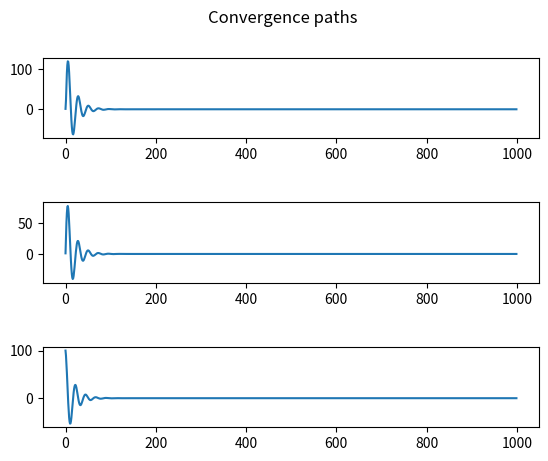

Python code for this plot: (Note: this script raises an exception after producing the figure.)
import numpy as np 
from pathlib import Path
import matplotlib.pyplot as plt
from scipy.optimize import fsolve

#* Paths
dir = Path.cwd() 
out = dir / 'output'

#*##############
#! FUNCTIONS
#*##############

#* Model and simulations
def setup(T = 1000): 
    '''
    Set up everything we need.
    '''
    #order of columns: i, pi, Y
    mat = np.empty((T, 3))
    #set initial values 
    i0 = 1
    pi0 = 1
    Y0 = 100
    #set inital values in matrix 
    for j, val in zip(range(3), [i0, pi0, Y0]):
        mat[0, j] = val
    params = {'sigma': 2, 
                'kappa': 0.3, 
                'beta': 0.99, 
                'phi1': 1.5, 
                'phi2': 0.2}
    return(mat, params)

def taylor(E_Yt1, E_pit1, params):
    '''
    Calculate nominal interest rate following Taylor rule.
    *E_Yt1 = expectation of output in t+1 
    *E_pit1 = expectation of inflation in t+1 
    *params = dict of parameters obtained from setup()
    '''
    i = params['phi1'] * E_pit1 + params['phi2'] * E_Yt1
    return i

def IS_curve(E_Yt1, E_pit1, i_t, params):
    '''
    Output in period t following log-linear IS curve.
    *E_Yt1 = expectation of output in t+1 
    *E_pit1 = expectation of inflation in t+1 
    *i_t = nominal interest rate obtained from taylor()
    *params = dict of parameters obtained from setup()
    '''
    Y_t = E_Yt1 - 1/params['sigma'] * (i_t - E_pit1)
    return Y_t

def phillips(E_pit1, Y_t, params): 
    '''
    Inflation according to NK Phillips-Curve. 
    *E_pit1 = expectation of inflation in t + 1
    *E_Yt1 = expectation of output in t + 1
    *params = dict of parameters obtained from setup()
    '''
    pi_t = params['beta'] * E_pit1 + params['kappa'] * Y_t
    return pi_t

def run_simul(T = 1000):
    '''
    Run simluation of T periods.
    '''
    mat, params = setup(T = T)
    i = mat[:, 0]
    pi = mat[:, 1]
    Y = mat[:, 2]
    #start loop at 1 because first value set exogenously in setup
    for t in range(1, T): 
        #static expecations as given
        E_Yt1 = Y[t-1]
        E_pit1 = pi[t-1]
        #now get values for period t applying functions defined before
        i[t] = taylor(E_Yt1, E_pit1, params)
        Y[t] = IS_curve(E_Yt1, E_pit1, i[t], params)
        pi[t] = phillips(E_pit1, Y[t], params)
    mat_final = np.array([i, pi, Y])
    return(mat_final)

#* Matrix functions
def A(params): 
    '''
    Get matrix A as derived in Task 3 and its inverse. 
    *params = dictionary of params obtained from setup()
    '''
    A = np.array([[1, 0, 1/params['sigma']], [-params['kappa'], 1, 0], 
                    [0, 0, 1]])
    A_inv = np.linalg.inv(A)
    return A, A_inv

def get_zt(input_arr): 
    '''
    Task 5.
    Calculate z_t = [Y_t, pi_t, i_t] using only the expectations of output, 
    inflation and nominal interest (last one not needed for calculating z_t but later on).
    A z_t = B <=> z_t = inv(A) * B
    *input_arr = array containing E_Yt1, E_pit1, and E_it1 (can be anything here), 
                note that order of elements must be this one!
    '''
    #get parameters for calculating A
    params = setup()[1]
    #get inverse of A
    A_inv = A(params)[1]
    #get B
    B = np.array([input_arr[0] + 1/params['sigma'] * input_arr[1], 
                    params['beta'] * input_arr[1], 
                    params['phi1'] * input_arr[1] + params['phi2'] * input_arr[0]])
    #now z_t using z_t + inv(A) * B
    z_t = np.dot(A_inv, B)
    return z_t

def get_zt_diff(input_arr): 
    '''
    Task 7. 
    Modified get_zt() such that difference between z_t and inputs is returned. 
    *E_Yt1 = expectation of output in t + 1
    *E_pit1 = expectation of inflation in t + 1
    *E_it1 = expectation of nominal interest in t+1
    '''
    z_t = get_zt(input_arr) 
    diff = input_arr - z_t 
    return diff

#* Plotting functions 
def convergence_plot(T, i, pi, Y): 
    '''
    Plot paths of i, pi and Y in one figure. 
    *T = number of periods simulated
    *i = np.array containing nominal interest rate path 
    *pi = np.array containing inflation rate path 
    *Y = np.array containing output path 
    '''
    x = list(range(0, T))
    fig, axs = plt.subplots(3)
    fig.suptitle('Convergence paths')
    for ax, vals in zip(axs, [i, pi, Y]): 
        ax.plot(x, vals)
    plt.subplots_adjust(hspace = 0.8)
    plt.show()
    plt.savefig(out / 'convergence_paths.png')

#*##############
#! Task 1: SIMULATION OF 1000 PERIODS
#*##############
#now run the sim 
results = run_simul()

#*##############
#! Task 2: PLOT IN MATPLOTLIB
#*##############
i = results[0]
pi = results[1]
Y = results[2]

convergence_plot(1000, i, pi, Y)

#*##############
#! Task 6: Matrix 
#*##############
#what happens if we calculate z_t using convergence values as inputs? 
z_t_converged = get_zt(Y[-1], pi[-1])
#basically nothing happens, we get the "same" value (0 for all here) as 
#we are in the steady state and hence next period is still steady state 

#*##############
#! Task 8: solve for steady state 
#*##############
init = np.array([100, 1, 1])
result = fsolve(get_zt_diff, init)

#*##############
#! Task 9: what solutions do we find?
#*##############
'''
Solutions are again zero, however, more precise you might say as in our simulation the 
model has not fully converged to python displaying the value as 0.0 but rather as very, 
very close to zero.
'''